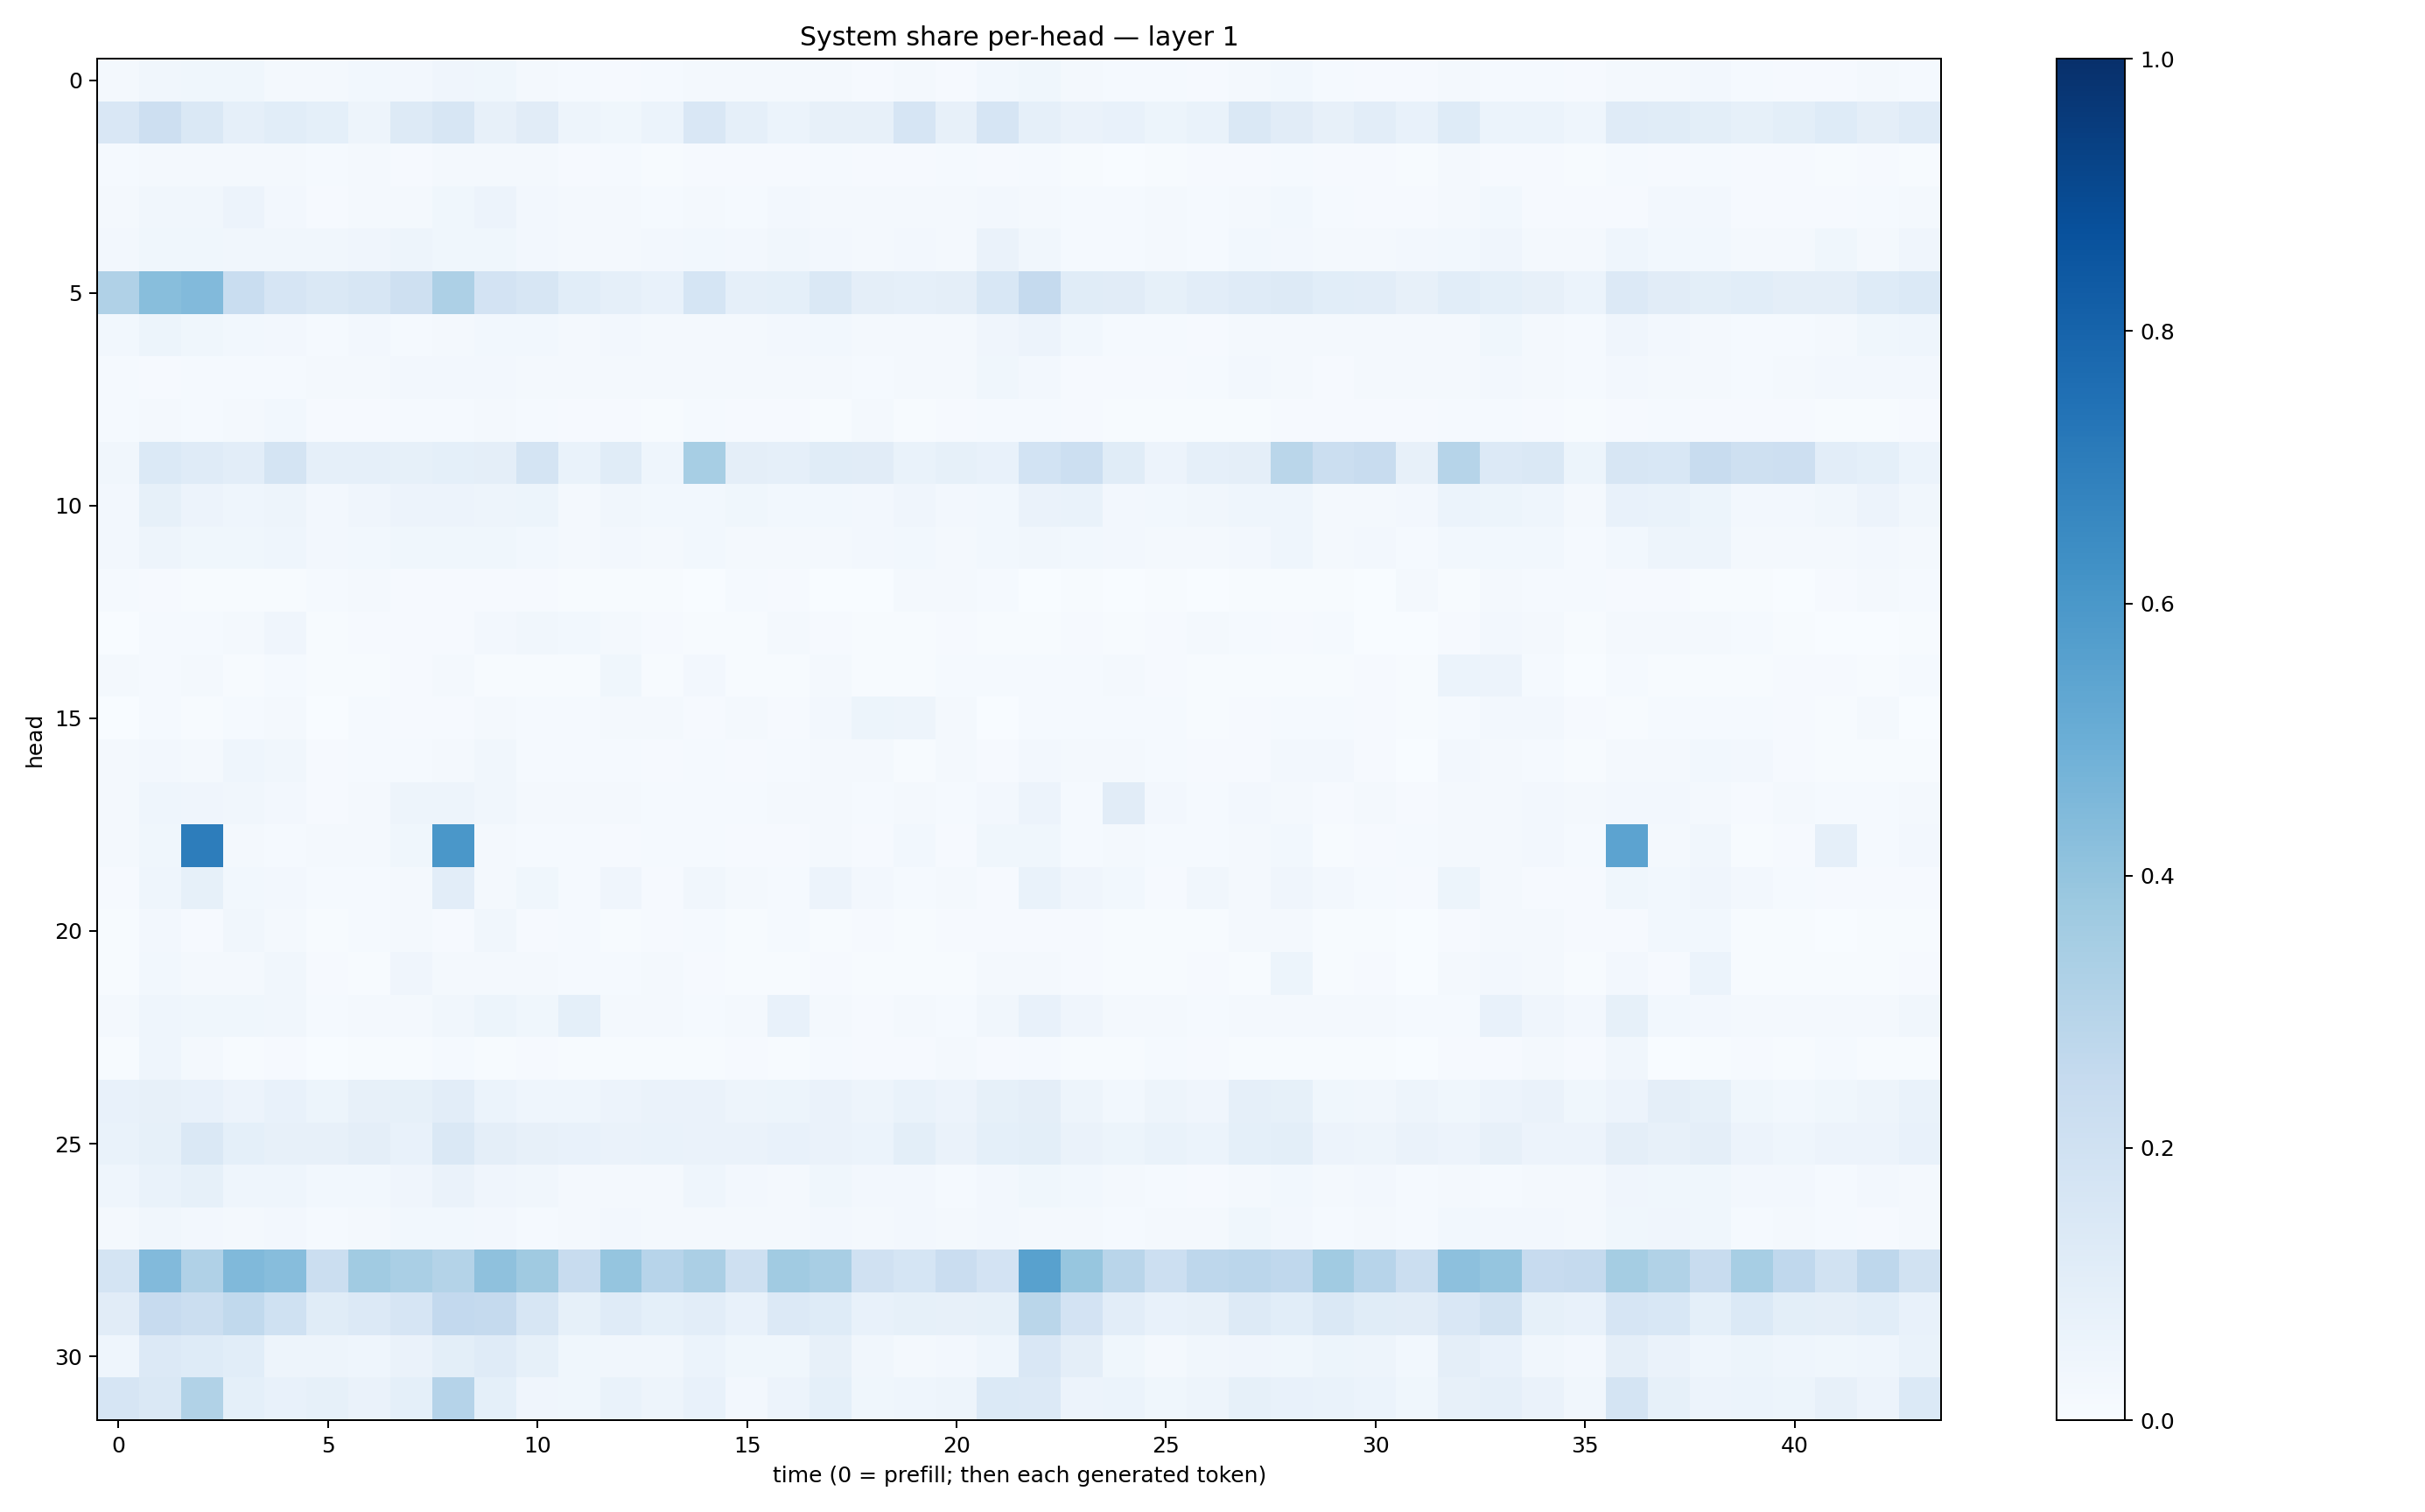

Values plotted in this chart, from the file beside it:
0.017274031, 0.03416979, 0.037333664, 0.03677625, 0.02238597, 0.02266348, 0.02928788, 0.024198735, 0.039928425, 0.035759833, 0.021342497, 0.012884461, 0.011267143, 0.012897655, 0.017288782, 0.01746665, 0.01852207, 0.017193362, 0.011397976, 0.020327924, 0.01078901, 0.027972413, 0.03905748, 0.018292217
0.1487, 0.2137, 0.1471, 0.08712, 0.109, 0.0926, 0.04841, 0.1298, 0.1583, 0.07941, 0.111, 0.05008, 0.0375, 0.05917, 0.1495, 0.08948, 0.05927, 0.08139, 0.07956, 0.1649, 0.07868, 0.1652, 0.088, 0.06557
0.0135, 0.0183, 0.01959, 0.01921, 0.02126, 0.01409, 0.01708, 0.01035, 0.01779, 0.01711, 0.01594, 0.007974, 0.01261, 0.006106, 0.01134, 0.008718, 0.01009, 0.01423, 0.008855, 0.008966, 0.01174, 0.01158, 0.01357, 0.007349
0.0186, 0.03396, 0.03132, 0.05598, 0.02388, 0.01075, 0.02077, 0.02247, 0.03772, 0.0558, 0.02393, 0.02135, 0.01891, 0.01218, 0.02081, 0.01489, 0.0268, 0.01675, 0.01572, 0.02253, 0.01628, 0.02632, 0.02126, 0.0141
0.02722, 0.03533, 0.03613, 0.0329, 0.03508, 0.03241, 0.04101, 0.04737, 0.0384, 0.03624, 0.02491, 0.01704, 0.02028, 0.02371, 0.03043, 0.02644, 0.03386, 0.02394, 0.01726, 0.02706, 0.02273, 0.06269, 0.03348, 0.01443
0.3185, 0.4283, 0.4443, 0.2332, 0.1668, 0.141, 0.1633, 0.2043, 0.3265, 0.1826, 0.1592, 0.1082, 0.0866, 0.0727, 0.1715, 0.08653, 0.08989, 0.1441, 0.09639, 0.08887, 0.0944, 0.1545, 0.2526, 0.1166
0.03116, 0.05185, 0.0359, 0.03088, 0.02577, 0.01453, 0.0254, 0.01432, 0.02108, 0.028, 0.03058, 0.02163, 0.02386, 0.0189, 0.0207, 0.02097, 0.02577, 0.02856, 0.01623, 0.01716, 0.02227, 0.04147, 0.05555, 0.03067
0.01462, 0.01092, 0.01269, 0.01266, 0.0154, 0.01731, 0.02332, 0.02356, 0.0271, 0.02729, 0.02091, 0.01766, 0.02222, 0.02132, 0.02318, 0.01775, 0.02158, 0.02233, 0.01542, 0.02279, 0.02122, 0.03888, 0.02509, 0.008157
0.0146, 0.02033, 0.01468, 0.01781, 0.02764, 0.008066, 0.01165, 0.01186, 0.01431, 0.02136, 0.01337, 0.009896, 0.01081, 0.005592, 0.01212, 0.009024, 0.009392, 0.007215, 0.01724, 0.007008, 0.01054, 0.01436, 0.01362, 0.01038
0.03446, 0.1381, 0.12, 0.1038, 0.179, 0.08848, 0.08697, 0.08504, 0.09272, 0.0942, 0.1768, 0.06896, 0.1143, 0.04642, 0.3455, 0.09412, 0.0874, 0.1141, 0.1094, 0.06941, 0.08281, 0.07491, 0.184, 0.2157
0.02729, 0.08277, 0.05793, 0.04671, 0.04717, 0.02517, 0.03951, 0.05634, 0.05796, 0.04826, 0.05301, 0.02184, 0.03256, 0.03033, 0.03057, 0.03733, 0.03053, 0.02875, 0.02696, 0.03931, 0.02358, 0.03123, 0.06266, 0.06713
0.02698, 0.04731, 0.03887, 0.0386, 0.04539, 0.02564, 0.03118, 0.03863, 0.03765, 0.03865, 0.03106, 0.01805, 0.02482, 0.01979, 0.02976, 0.02268, 0.02318, 0.02073, 0.02539, 0.02822, 0.0201, 0.02789, 0.03413, 0.02912
0.01285, 0.009418, 0.007356, 0.007715, 0.007798, 0.01562, 0.02075, 0.01115, 0.00968, 0.009935, 0.01009, 0.006164, 0.006529, 0.007402, 0.003893, 0.01432, 0.01041, 0.001779, 0.002486, 0.01641, 0.01729, 0.01327, 0.003873, 0.005026
0.003826, 0.01216, 0.01276, 0.01994, 0.04196, 0.007369, 0.009035, 0.01114, 0.009285, 0.02635, 0.03373, 0.02803, 0.01617, 0.009333, 0.007525, 0.004095, 0.01604, 0.008178, 0.004773, 0.004655, 0.01056, 0.004019, 0.006121, 0.008337
0.01715, 0.01304, 0.01858, 0.007048, 0.01439, 0.006981, 0.007272, 0.00897, 0.0197, 0.007693, 0.005253, 0.00419, 0.03856, 0.007597, 0.02685, 0.005732, 0.006461, 0.01667, 0.005474, 0.0045, 0.01513, 0.01213, 0.01541, 0.0146
0.001146, 0.01267, 0.00765, 0.01279, 0.02194, 0.003772, 0.01364, 0.009669, 0.01096, 0.01596, 0.01507, 0.01172, 0.02282, 0.01624, 0.01136, 0.01837, 0.009625, 0.02408, 0.05336, 0.05065, 0.01998, 0.003471, 0.01396, 0.01255
0.01585, 0.02475, 0.02057, 0.043, 0.0324, 0.01016, 0.01286, 0.01203, 0.01833, 0.03391, 0.01238, 0.01289, 0.01495, 0.007867, 0.01386, 0.009857, 0.01297, 0.0214, 0.01965, 0.007447, 0.01619, 0.01053, 0.02385, 0.01609
0.02209, 0.04444, 0.03995, 0.03153, 0.02657, 0.01017, 0.01566, 0.04896, 0.04767, 0.0333, 0.02265, 0.02238, 0.01585, 0.01401, 0.01364, 0.01395, 0.02054, 0.02333, 0.01236, 0.02062, 0.0137, 0.02392, 0.05762, 0.01341
0.02235, 0.03827, 0.7008, 0.02278, 0.01407, 0.02124, 0.02073, 0.03603, 0.5992, 0.02256, 0.01228, 0.01341, 0.009371, 0.01561, 0.01471, 0.008327, 0.01047, 0.01944, 0.009435, 0.03072, 0.01053, 0.03548, 0.03724, 0.01474
0.01057, 0.04319, 0.08481, 0.02804, 0.0273, 0.01414, 0.01412, 0.01894, 0.1053, 0.02283, 0.03736, 0.01522, 0.04052, 0.009697, 0.03376, 0.02082, 0.01408, 0.055, 0.02377, 0.0141, 0.01758, 0.01146, 0.06959, 0.04073
0.007252, 0.02554, 0.0111, 0.03472, 0.01777, 0.005982, 0.01182, 0.01665, 0.01062, 0.03481, 0.01061, 0.01501, 0.005341, 0.0101, 0.01212, 0.006606, 0.01488, 0.006664, 0.01036, 0.005053, 0.01084, 0.008356, 0.0101, 0.008492
0.004092, 0.02923, 0.02311, 0.01686, 0.03458, 0.009286, 0.004906, 0.04038, 0.01859, 0.02125, 0.01868, 0.01219, 0.01415, 0.01752, 0.007834, 0.006487, 0.007114, 0.009515, 0.006788, 0.005705, 0.006339, 0.01576, 0.01777, 0.01127
0.01784, 0.04406, 0.03726, 0.0352, 0.0323, 0.01502, 0.01635, 0.02092, 0.03458, 0.05094, 0.03785, 0.08987, 0.01823, 0.01949, 0.01188, 0.01684, 0.07335, 0.02229, 0.01065, 0.01705, 0.01336, 0.03171, 0.078, 0.04128
0.006828, 0.04357, 0.01963, 0.007461, 0.009789, 0.003222, 0.005151, 0.004892, 0.01352, 0.006571, 0.009058, 0.004194, 0.007267, 0.005135, 0.006547, 0.008172, 0.00657, 0.01515, 0.008698, 0.008173, 0.02135, 0.008116, 0.01394, 0.005522
0.07384, 0.08163, 0.07382, 0.05648, 0.07042, 0.05424, 0.07942, 0.08478, 0.1025, 0.06106, 0.0434, 0.04522, 0.05672, 0.06262, 0.06314, 0.04846, 0.05201, 0.06454, 0.04716, 0.06709, 0.05804, 0.08245, 0.0949, 0.04859
0.07012, 0.0847, 0.1415, 0.09112, 0.07971, 0.08079, 0.09621, 0.0715, 0.1409, 0.09515, 0.08132, 0.07639, 0.06588, 0.06644, 0.0634, 0.06385, 0.07662, 0.06488, 0.06133, 0.09999, 0.06378, 0.0904, 0.1003, 0.06465
0.04396, 0.06818, 0.08305, 0.04328, 0.04317, 0.03028, 0.02861, 0.042, 0.0654, 0.04265, 0.03254, 0.01752, 0.02147, 0.02304, 0.04564, 0.02602, 0.01785, 0.03865, 0.0264, 0.02354, 0.01408, 0.02608, 0.03734, 0.03066
0.0177, 0.03199, 0.02716, 0.02338, 0.02503, 0.01444, 0.01835, 0.02872, 0.02841, 0.0252, 0.01555, 0.02073, 0.02349, 0.0215, 0.0212, 0.01831, 0.02163, 0.02631, 0.02173, 0.02612, 0.01593, 0.02602, 0.01923, 0.01922
0.1785, 0.442, 0.3168, 0.4476, 0.4302, 0.2265, 0.3665, 0.3371, 0.3082, 0.4138, 0.3708, 0.2405, 0.3946, 0.2946, 0.3331, 0.2034, 0.3661, 0.3415, 0.199, 0.1716, 0.2274, 0.1804, 0.5568, 0.3923
0.1113, 0.2435, 0.2222, 0.2649, 0.2028, 0.1154, 0.1333, 0.1662, 0.2582, 0.252, 0.159, 0.08493, 0.1207, 0.09337, 0.1036, 0.07697, 0.1367, 0.1232, 0.0738, 0.08464, 0.07846, 0.08421, 0.2871, 0.1836
0.04628, 0.1364, 0.1215, 0.1089, 0.04754, 0.04807, 0.04587, 0.06484, 0.09842, 0.1195, 0.08528, 0.03769, 0.03437, 0.03181, 0.06012, 0.03619, 0.03609, 0.07953, 0.03264, 0.02296, 0.02694, 0.04625, 0.1517, 0.09387
0.1663, 0.1459, 0.3137, 0.09015, 0.07141, 0.08246, 0.06307, 0.09328, 0.3017, 0.0934, 0.04138, 0.03855, 0.06895, 0.04994, 0.07733, 0.02696, 0.05742, 0.09036, 0.03644, 0.04582, 0.04947, 0.1397, 0.134, 0.05775
